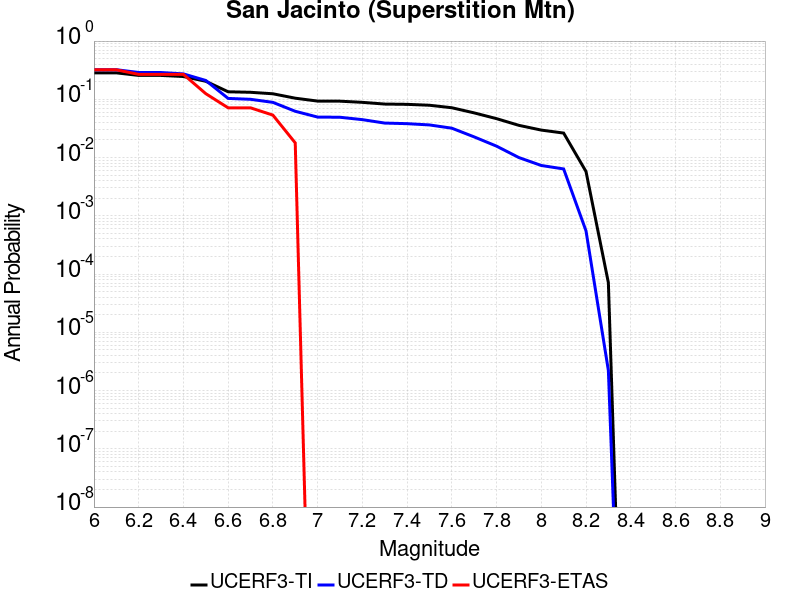

The file beside this chart, header and first rows:
Magnitude, UCERF3-TI Prob, UCERF3-TD Prob, UCERF3-ETAS Prob
6.0, 0.2846, 0.3223, 0.3214
6.1, 0.2846, 0.3223, 0.3214
6.2, 0.2574, 0.2887, 0.2679
6.3, 0.257, 0.2882, 0.2679
6.4, 0.2462, 0.2732, 0.2679
6.5, 0.2041, 0.2106, 0.125
6.6, 0.1347, 0.1036, 0.07143
6.7, 0.132, 0.1, 0.07143
6.8, 0.1245, 0.08864, 0.05357
6.9, 0.1045, 0.06232, 0.01786
7.0, 0.09322, 0.04957, 0.0
7.1, 0.09286, 0.04919, 0.0
7.2, 0.08872, 0.04477, 0.0
7.3, 0.08289, 0.0391, 0.0
7.4, 0.08195, 0.03819, 0.0
7.5, 0.07909, 0.03632, 0.0
7.6, 0.07165, 0.03194, 0.0
7.7, 0.05846, 0.02263, 0.0
7.8, 0.04657, 0.0157, 0.0
7.9, 0.03573, 0.009996, 0.0
8.0, 0.02963, 0.007313, 0.0
8.1, 0.02632, 0.006377, 0.0
8.2, 0.005763, 5.521897E-4, 0.0
8.3, 7.087891E-5, 2.2211343E-6, 0.0
